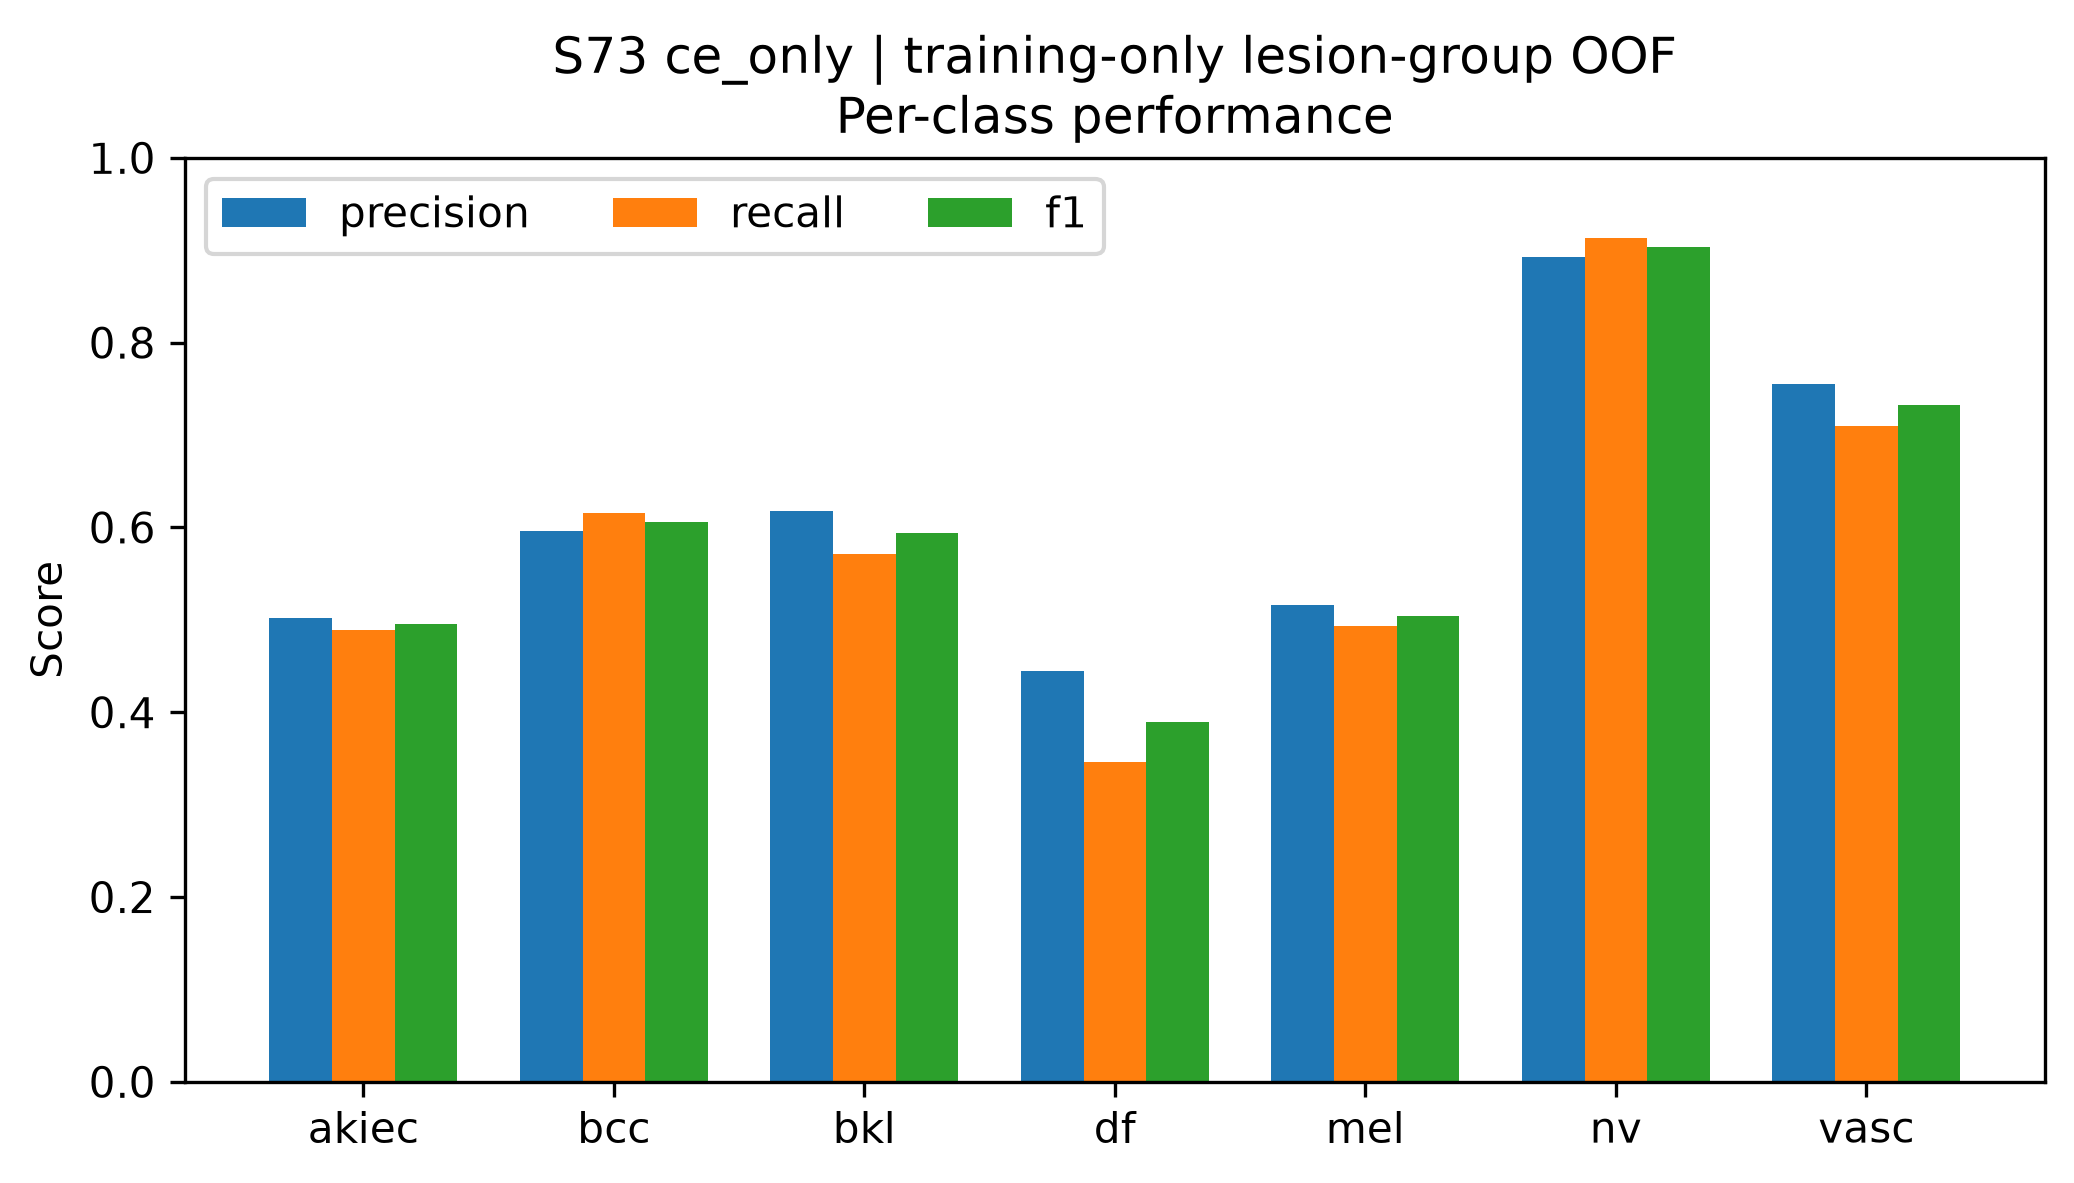

Data behind this chart, as committed beside it:
class, precision, recall, f1, support
akiec, 0.5022, 0.4891, 0.4956, 229
bcc, 0.5957, 0.6156, 0.6055, 359
bkl, 0.6183, 0.5709, 0.5936, 769
df, 0.4444, 0.3457, 0.3889, 81
mel, 0.5161, 0.4936, 0.5046, 778
nv, 0.8926, 0.9137, 0.903, 4693
vasc, 0.7553, 0.71, 0.732, 100
